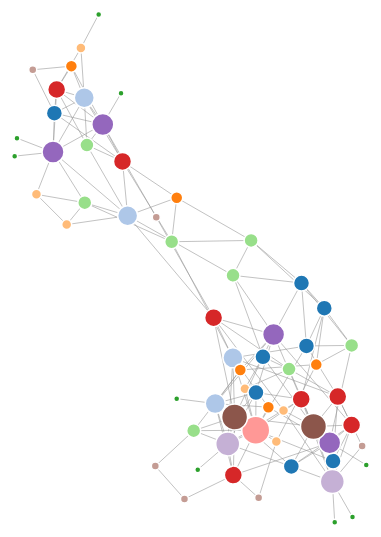
D3 v4 page, settled after 480 driven frames (8 s of simulated time); the page loaded 1 data file(s).



var dataj = { 
"nodes" :[
{    "id": 0,    "label": "Beak"  },
{    "id": 1,    "label": "Beescratch"  },
{    "id": 2,    "label": "Bumper"  },
{    "id": 3,    "label": "CCL"  },
{    "id": 4,    "label": "Cross"  },
{    "id": 5,    "label": "DN16"  },
{    "id": 6,    "label": "DN21"  },
{    "id": 7,    "label": "DN63"  },
{    "id": 8,    "label": "Double"  },
{    "id": 9,    "label": "Feather"  },
{    "id": 10,    "label": "Fish"  },
{    "id": 11,    "label": "Five"  },
{    "id": 12,    "label": "Fork"  },
{    "id": 13,    "label": "Gallatin"  },
{    "id": 14,    "label": "Grin"  },
{    "id": 15,    "label": "Haecksel"  },
{    "id": 16,    "label": "Hook"  },
{    "id": 17,    "label": "Jet"  },
{    "id": 18,    "label": "Jonah"  },
{    "id": 19,    "label": "Knit"  },
{    "id": 20,    "label": "Kringel"  },
{    "id": 21,    "label": "MN105"  },
{    "id": 22,    "label": "MN23"  },
{    "id": 23,    "label": "MN60"  },
{    "id": 24,    "label": "MN83"  },
{    "id": 25,    "label": "Mus"  },
{    "id": 26,    "label": "Notch"  },
{    "id": 27,    "label": "Number1"  },
{    "id": 28,    "label": "Oscar"  },
{    "id": 29,    "label": "Patchback"  },
{    "id": 30,    "label": "PL"  },
{    "id": 31,    "label": "Quasi"  },
{    "id": 32,    "label": "Ripplefluke"  },
{    "id": 33,    "label": "Scabs"  },
{    "id": 34,    "label": "Shmuddel"  },
{    "id": 35,    "label": "SMN5"  },
{    "id": 36,    "label": "SN100"  },
{    "id": 37,    "label": "SN4"  },
{    "id": 38,    "label": "SN63"  },
{    "id": 39,    "label": "SN89"  },
{    "id": 40,    "label": "SN9"  },
{    "id": 41,    "label": "SN90"  },
{    "id": 42,    "label": "SN96"  },
{    "id": 43,    "label": "Stripes"  },
{    "id": 44,    "label": "Thumper"  },
{    "id": 45,    "label": "Topless"  },
{    "id": 46,    "label": "TR120"  },
{    "id": 47,    "label": "TR77"  },
{    "id": 48,    "label": "TR82"  },
{    "id": 49,    "label": "TR88"  },
{    "id": 50,    "label": "TR99"  },
{    "id": 51,    "label": "Trigger"  },
{    "id": 52,    "label": "TSN103"  },
{    "id": 53,    "label": "TSN83"  },
{    "id": 54,    "label": "Upbang"  },
{    "id": 55,    "label": "Vau"  },
{    "id": 56,    "label": "Wave"  },
{    "id": 57,    "label": "Web"  },
{    "id": 58,    "label": "Whitetip"  },
{    "id": 59,    "label": "Zap"  },
{    "id": 60,    "label": "Zig"  },
{    "id": 61,    "label": "Zipfel"}
],
 "links": [   
{    "source": 8,    "target": 3  },
{    "source": 9,    "target": 5  },
{    "source": 9,    "target": 6  },
{    "source": 10,    "target": 0  },
{    "source": 10,    "target": 2  },
{    "source": 13,    "target": 5  },
{    "source": 13,    "target": 6  },
{    "source": 13,    "target": 9  },
{    "source": 14,    "target": 0  },
{    "source": 14,    "target": 3  },
{    "source": 15,    "target": 0  },
{    "source": 16,    "target": 14  },
{    "source": 17,    "target": 1  },
{    "source": 17,    "target": 6  },
{    "source": 17,    "target": 9  },
{    "source": 17,    "target": 13  },
{    "source": 18,    "target": 15  },
{    "source": 19,    "target": 1  },
{    "source": 19,    "target": 7  },
{    "source": 20,    "target": 8  },
{    "source": 20,    "target": 16  },
{    "source": 20,    "target": 18  },
{    "source": 21,    "target": 18  },
{    "source": 22,    "target": 17  },
{    "source": 24,    "target": 14  },
{    "source": 24,    "target": 15  },
{    "source": 24,    "target": 18  },
{    "source": 25,    "target": 17  },
{    "source": 26,    "target": 1  },
{    "source": 26,    "target": 25  },
{    "source": 27,    "target": 1  },
{    "source": 27,    "target": 7  },
{    "source": 27,    "target": 17  },
{    "source": 27,    "target": 25  },
{    "source": 27,    "target": 26  },
{    "source": 28,    "target": 1  },
{    "source": 28,    "target": 8  },
{    "source": 28,    "target": 20  },
{    "source": 29,    "target": 10  },
{    "source": 29,    "target": 18  },
{    "source": 29,    "target": 21  },
{    "source": 29,    "target": 24  },
{    "source": 30,    "target": 7  },
{    "source": 30,    "target": 19  },
{    "source": 30,    "target": 28  },
{    "source": 31,    "target": 17  },
{    "source": 32,    "target": 9  },
{    "source": 32,    "target": 13  },
{    "source": 33,    "target": 12  },
{    "source": 33,    "target": 14  },
{    "source": 33,    "target": 16  },
{    "source": 33,    "target": 21  },
{    "source": 34,    "target": 14  },
{    "source": 34,    "target": 33  },
{    "source": 35,    "target": 29  },
{    "source": 36,    "target": 1  },
{    "source": 36,    "target": 20  },
{    "source": 36,    "target": 23  },
{    "source": 37,    "target": 8  },
{    "source": 37,    "target": 14  },
{    "source": 37,    "target": 16  },
{    "source": 37,    "target": 21  },
{    "source": 37,    "target": 33  },
{    "source": 37,    "target": 34  },
{    "source": 37,    "target": 36  },
{    "source": 38,    "target": 14  },
{    "source": 38,    "target": 16  },
{    "source": 38,    "target": 20  },
{    "source": 38,    "target": 33  },
{    "source": 39,    "target": 36  },
{    "source": 40,    "target": 0  },
{    "source": 40,    "target": 7  },
{    "source": 40,    "target": 14  },
{    "source": 40,    "target": 15  },
{    "source": 40,    "target": 33  },
{    "source": 40,    "target": 36  },
{    "source": 40,    "target": 37  },
{    "source": 41,    "target": 1  },
{    "source": 41,    "target": 9  },
{    "source": 41,    "target": 13  },
{    "source": 42,    "target": 0  },
{    "source": 42,    "target": 2  },
{    "source": 42,    "target": 10  },
{    "source": 42,    "target": 30  },
{    "source": 43,    "target": 14  },
{    "source": 43,    "target": 29  },
{    "source": 43,    "target": 33  },
{    "source": 43,    "target": 37  },
{    "source": 43,    "target": 38  },
{    "source": 44,    "target": 2  },
{    "source": 44,    "target": 20  },
{    "source": 44,    "target": 34  },
{    "source": 44,    "target": 38  },
{    "source": 45,    "target": 8  },
{    "source": 45,    "target": 15  },
{    "source": 45,    "target": 18  },
{    "source": 45,    "target": 21  },
{    "source": 45,    "target": 23  },
{    "source": 45,    "target": 24  },
{    "source": 45,    "target": 29  },
{    "source": 45,    "target": 37  },
{    "source": 46,    "target": 43  },
{    "source": 47,    "target": 0  },
{    "source": 47,    "target": 10  },
{    "source": 47,    "target": 20  },
{    "source": 47,    "target": 28  },
{    "source": 47,    "target": 30  },
{    "source": 47,    "target": 42  },
{    "source": 49,    "target": 34  },
{    "source": 49,    "target": 46  },
{    "source": 50,    "target": 14  },
{    "source": 50,    "target": 16  },
{    "source": 50,    "target": 20  },
{    "source": 50,    "target": 33  },
{    "source": 50,    "target": 42  },
{    "source": 50,    "target": 45  },
{    "source": 51,    "target": 4  },
{    "source": 51,    "target": 11  },
{    "source": 51,    "target": 18  },
{    "source": 51,    "target": 21  },
{    "source": 51,    "target": 23  },
{    "source": 51,    "target": 24  },
{    "source": 51,    "target": 29  },
{    "source": 51,    "target": 45  },
{    "source": 51,    "target": 50  },
{    "source": 52,    "target": 14  },
{    "source": 52,    "target": 29  },
{    "source": 52,    "target": 38  },
{    "source": 52,    "target": 40  },
{    "source": 53,    "target": 43  },
{    "source": 54,    "target": 1  },
{    "source": 54,    "target": 6  },
{    "source": 54,    "target": 7  },
{    "source": 54,    "target": 13  },
{    "source": 54,    "target": 19  },
{    "source": 54,    "target": 41  },
{    "source": 55,    "target": 15  },
{    "source": 55,    "target": 51  },
{    "source": 56,    "target": 5  },
{    "source": 56,    "target": 6  },
{    "source": 57,    "target": 5  },
{    "source": 57,    "target": 6  },
{    "source": 57,    "target": 9  },
{    "source": 57,    "target": 13  },
{    "source": 57,    "target": 17  },
{    "source": 57,    "target": 39  },
{    "source": 57,    "target": 41  },
{    "source": 57,    "target": 48  },
{    "source": 57,    "target": 54  },
{    "source": 58,    "target": 38  },
{    "source": 59,    "target": 3  },
{    "source": 59,    "target": 8  },
{    "source": 59,    "target": 15  },
{    "source": 59,    "target": 36  },
{    "source": 59,    "target": 45  },
{    "source": 60,    "target": 32  },
{    "source": 61,    "target": 2  },
{    "source": 61,    "target": 37  },
{    "source": 61,    "target": 53  }
]
}
var svg = d3.select("svg"),
    width = +svg.attr("width"),
    height = +svg.attr("height");

var color = d3.scaleOrdinal(d3.schemeCategory20);

var simulation = d3.forceSimulation()
    .force("link", d3.forceLink().id(function(d) { return d.id; }))
    .force("charge", d3.forceManyBody())
    .force("center", d3.forceCenter(width / 2, height / 2));

d3.json("dolphins.json", function(error, graph) {
  if (error) throw error;

  var link = svg.append("g")
      .attr("class", "links")
    .selectAll("line")
    .data(graph.links)
    .enter().append("line")
      .attr("stroke-width", function(d) { return Math.sqrt(d.value); });

  var node = svg.append("g")
      .attr("class", "nodes")
    .selectAll("circle")
    .data(graph.nodes)
    .enter().append("circle")
      .attr("r", function(d){
         var count = 0;
        for(var i = 0; i <  dataj["links"].length;i++){
            if ((dataj["links"][i]["source"] == d.id) || (dataj["links"][i]["target"] == d.id))
              count++;
        }
        return count + 2;
      })
      .attr("fill", function(d) {
        var count = 0;
        for(var i = 0; i <  dataj["links"].length;i++){
            if ((dataj["links"][i]["source"] == d.id) || (dataj["links"][i]["target"] == d.id))
              count++;
        }
        console.log("Id: "+d.id+" Count: "+count);
        return color(count); })
      .call(d3.drag()
          .on("start", dragstarted)
          .on("drag", dragged)
          .on("end", dragended));

  node.append("title")
      .text(function(d) { 
        var count = 0;
        for(var i = 0; i <  dataj["links"].length;i++){
            if ((dataj["links"][i]["source"] == d.id) || (dataj["links"][i]["target"] == d.id))
              count++;
        }

        return "Label :" + d.label
                                + "\nId :" + d.id
                                + "\nConnection : "+ count
                                ; });

  simulation
      .nodes(graph.nodes)
      .on("tick", ticked);

  simulation.force("link")
      .links(graph.links);

  function ticked() {
    link
        .attr("x1", function(d) { return d.source.x; })
        .attr("y1", function(d) { return d.source.y; })
        .attr("x2", function(d) { return d.target.x; })
        .attr("y2", function(d) { return d.target.y; });

    node
        .attr("cx", function(d) { return d.x; })
        .attr("cy", function(d) { return d.y; });
  }
});

function dragstarted(d) {
  if (!d3.event.active) simulation.alphaTarget(0.3).restart();
  d.fx = d.x;
  d.fy = d.y;
}

function dragged(d) {
  d.fx = d3.event.x;
  d.fy = d3.event.y;
}

function dragended(d) {
  if (!d3.event.active) simulation.alphaTarget(0);
  d.fx = null;
  d.fy = null;
}



### data: dolphins.json
{
 "nodes": [
  {
   "id": 0,
   "label": "Beak"
  },
  {
   "id": 1,
   "label": "Beescratch"
  },
  {
   "id": 2,
   "label": "Bumper"
  },
  {
   "id": 3,
   "label": "CCL"
  },
  {
   "id": 4,
   "label": "Cross"
  },
  {
   "id": 5,
   "label": "DN16"
  },
  {
   "id": 6,
   "label": "DN21"
  },
  {
   "id": 7,
   "label": "DN63"
  },
  "... 54 more items"
 ],
 "links": [
  {
   "source": 8,
   "target": 3
  },
  {
   "source": 9,
   "target": 5
  },
  {
   "source": 9,
   "target": 6
  },
  {
   "source": 10,
   "target": 0
  },
  {
   "source": 10,
   "target": 2
  },
  {
   "source": 13,
   "target": 5
  },
  {
   "source": 13,
   "target": 6
  },
  {
   "source": 13,
   "target": 9
  },
  "... 151 more items"
 ]
}